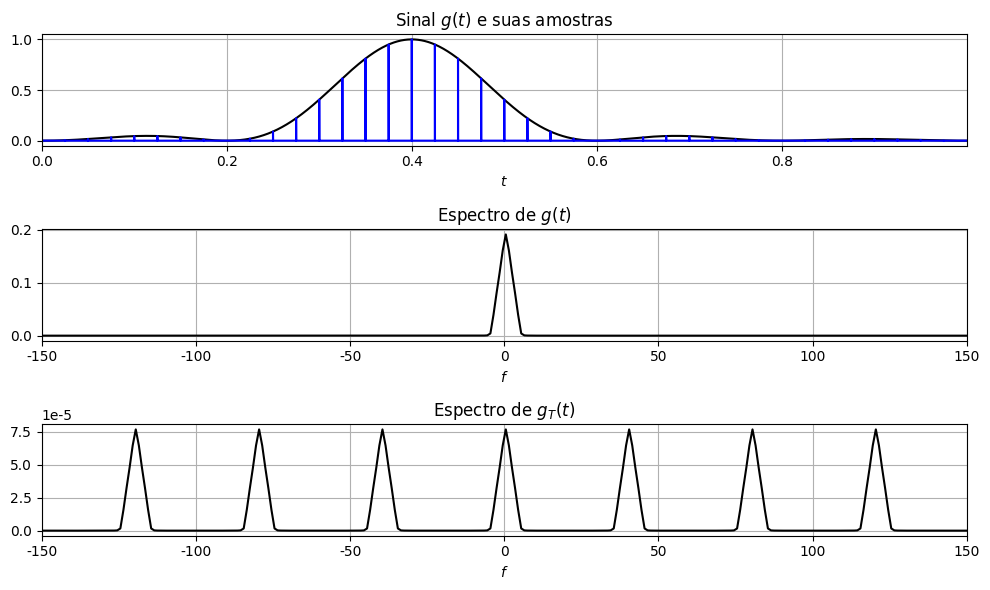
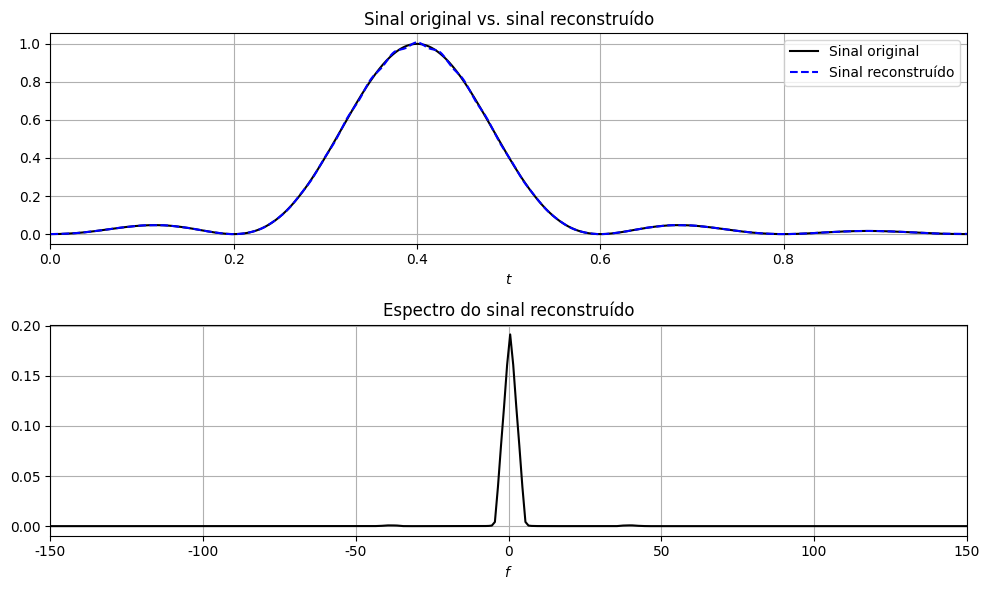

The matplotlib source for these figures, in order:
import numpy as np
import numpy.fft as fft
import scipy.signal as signal
import matplotlib.pyplot as plt

#Muda a fonte dos Plots para Times New Roman
plt.rcParams["font.family"] = "Times New Roman"
plt.rcParams["mathtext.fontset"] = "custom"
plt.rcParams['mathtext.rm'] = "Times New Roman"
plt.rcParams['mathtext.it'] = "Times New Roman:italic"
plt.rcParams['mathtext.bf'] = "Times New Roman:bold"

#Funcao para Calcular a Transformada de Fourier
def ctft(x,Ts):
    Fs = 1/Ts
    N = len(x)
    f = np.linspace(-Fs/2,Fs/2,N)
    Xf = fft.fftshift(fft.fft(Ts*x))
    return f,Xf

# Parâmetros de Simulação
Td = 1e-5
time = 1.0
t = np.arange(0,time,Td)

###############################################################################################
# Amostragem Ideal
###############################################################################################
# Funcao g = sinc(5*pi*(t - 0.4))^2 e sua transformada de Fourier
g = np.sinc(5*(t-0.4))**2
f,Gf = ctft(g,Td)

# Amostragem de g(t)
Fs = 40
Ts = 1/Fs
N = len(g)
nFac = int(np.round(Ts/Td))         # A cada nFac valores de g(t) teremos uma amostra de gT(t)
gT = np.zeros(N)
gT[0::nFac] = g[0::nFac]
f,GTf = ctft(gT,Td)

# Plots
plt.figure(figsize=(10,6))
plt.subplot(3,1,1)
plt.plot(t,g,'k')
plt.xlabel('$t$')
plt.title('Sinal $g(t)$ e suas amostras')
plt.plot(t,gT,'b')
plt.xlim(min(t),max(t))
plt.grid()

plt.subplot(3,1,2)
plt.plot(f,abs(Gf),'k')
plt.xlim(-150,150)
plt.xlabel('$f$')
plt.title('Espectro de $g(t)$')
plt.grid()

plt.subplot(3,1,3)
plt.plot(f,abs(GTf),'k')
plt.xlim(-150,150)
plt.xlabel('$f$')
plt.title('Espectro de $g_T(t)$')
plt.grid()
plt.tight_layout()


###############################################################################################
# Reconstrução Ideal
###############################################################################################
#Filtro Passa-Baixas
Fc = Fs/2                                              # frequência de corte
ordem = 4                                             # ordem do filtro
Fd = 1/Td
Wn =  Fc / (Fd/2)                                      # frequência de corte normalizada
b_lp, a_lp = signal.butter(ordem, Wn, btype='lowpass') # cálculo dos coeficientes do filtro
g_rec_ideal = nFac*signal.filtfilt(b_lp, a_lp, gT)
f,G_rec_ideal = ctft(g_rec_ideal,Td)

plt.figure(figsize=(10,6))
plt.subplot(2,1,1)
plt.plot(t,g,'k', label='Sinal original')
plt.plot(t,g_rec_ideal,'--b', label='Sinal reconstruído')
plt.xlabel('$t$')
plt.title('Sinal original vs. sinal reconstruído')
plt.xlim(min(t),max(t))
plt.legend(loc=1)
plt.grid()

plt.subplot(2,1,2)
plt.plot(f,abs(G_rec_ideal),'k')
plt.xlim(-150,150)
plt.xlabel('$f$')
plt.title('Espectro do sinal reconstruído')
plt.grid()
plt.tight_layout()

plt.show()